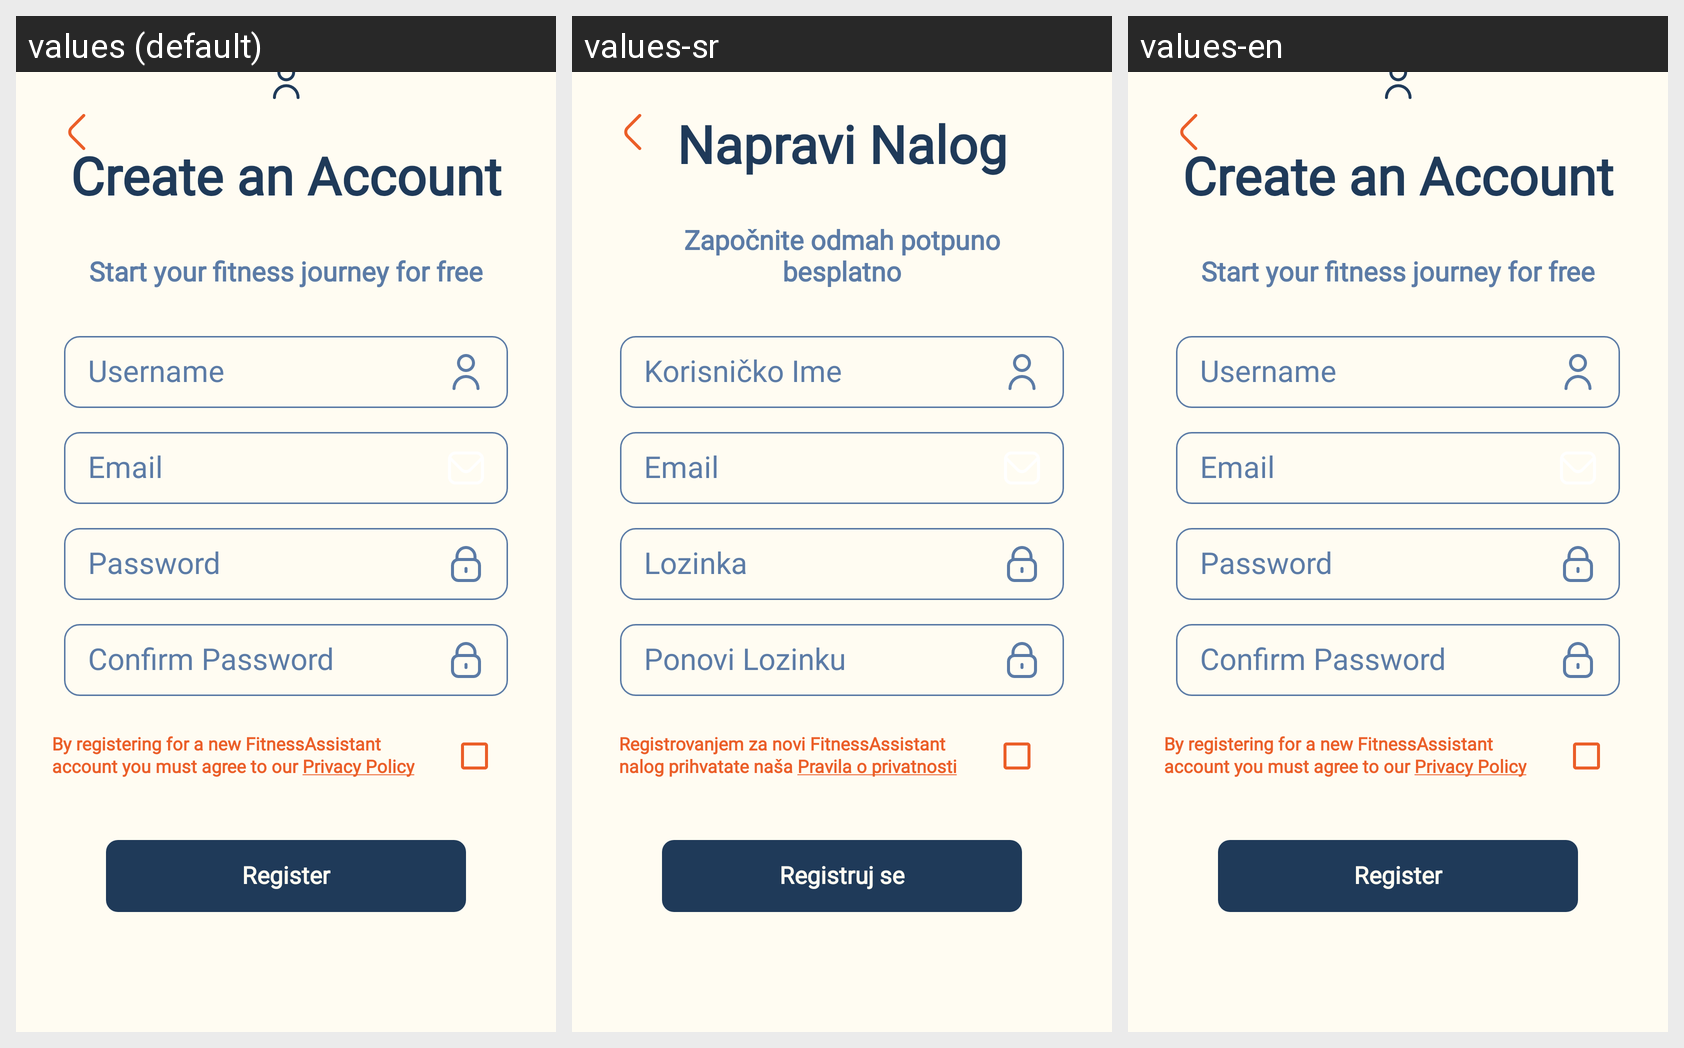

Locale-by-locale string values for the Android screen shown in this grid:
Android screen res/layout/register_screen.xml rendered under 3 locales, left to right: values (default), values-sr, values-en. Device: Nexus 5 (rendered at 1080×1920; each locale shown at half size, 540×960, under a caption strip naming it); theme Theme.FitnessAssistant.
Strings drawn on this screen, with the default value and each locale's value (text and hints the layout hard-codes, and strings that could not be matched under every locale, appear in the picture but are not listed):

create_account
  values: Create an Account
  values-sr: Napravi Nalog
  values-en: Create an Account

register_for_free
  values: Start your fitness journey for free
  values-sr: Započnite odmah potpuno besplatno
  values-en: Start your fitness journey for free

username
  values: Username
  values-sr: Korisničko Ime
  values-en: Username

email
  values: Email
  values-sr: Email
  values-en: Email

password
  values: Password
  values-sr: Lozinka
  values-en: Password

confirm_password
  values: Confirm Password
  values-sr: Ponovi Lozinku
  values-en: Confirm Password

register_agreement
  values: By registering for a new FitnessAssistant
      account you must agree to our Privacy Policy
  values-sr: Registrovanjem za novi FitnessAssistant
      nalog prihvatate naša Pravila o privatnosti
  values-en: By registering for a new FitnessAssistant
      account you must agree to our Privacy Policy

register
  values: Register
  values-sr: Registruj se
  values-en: Register
